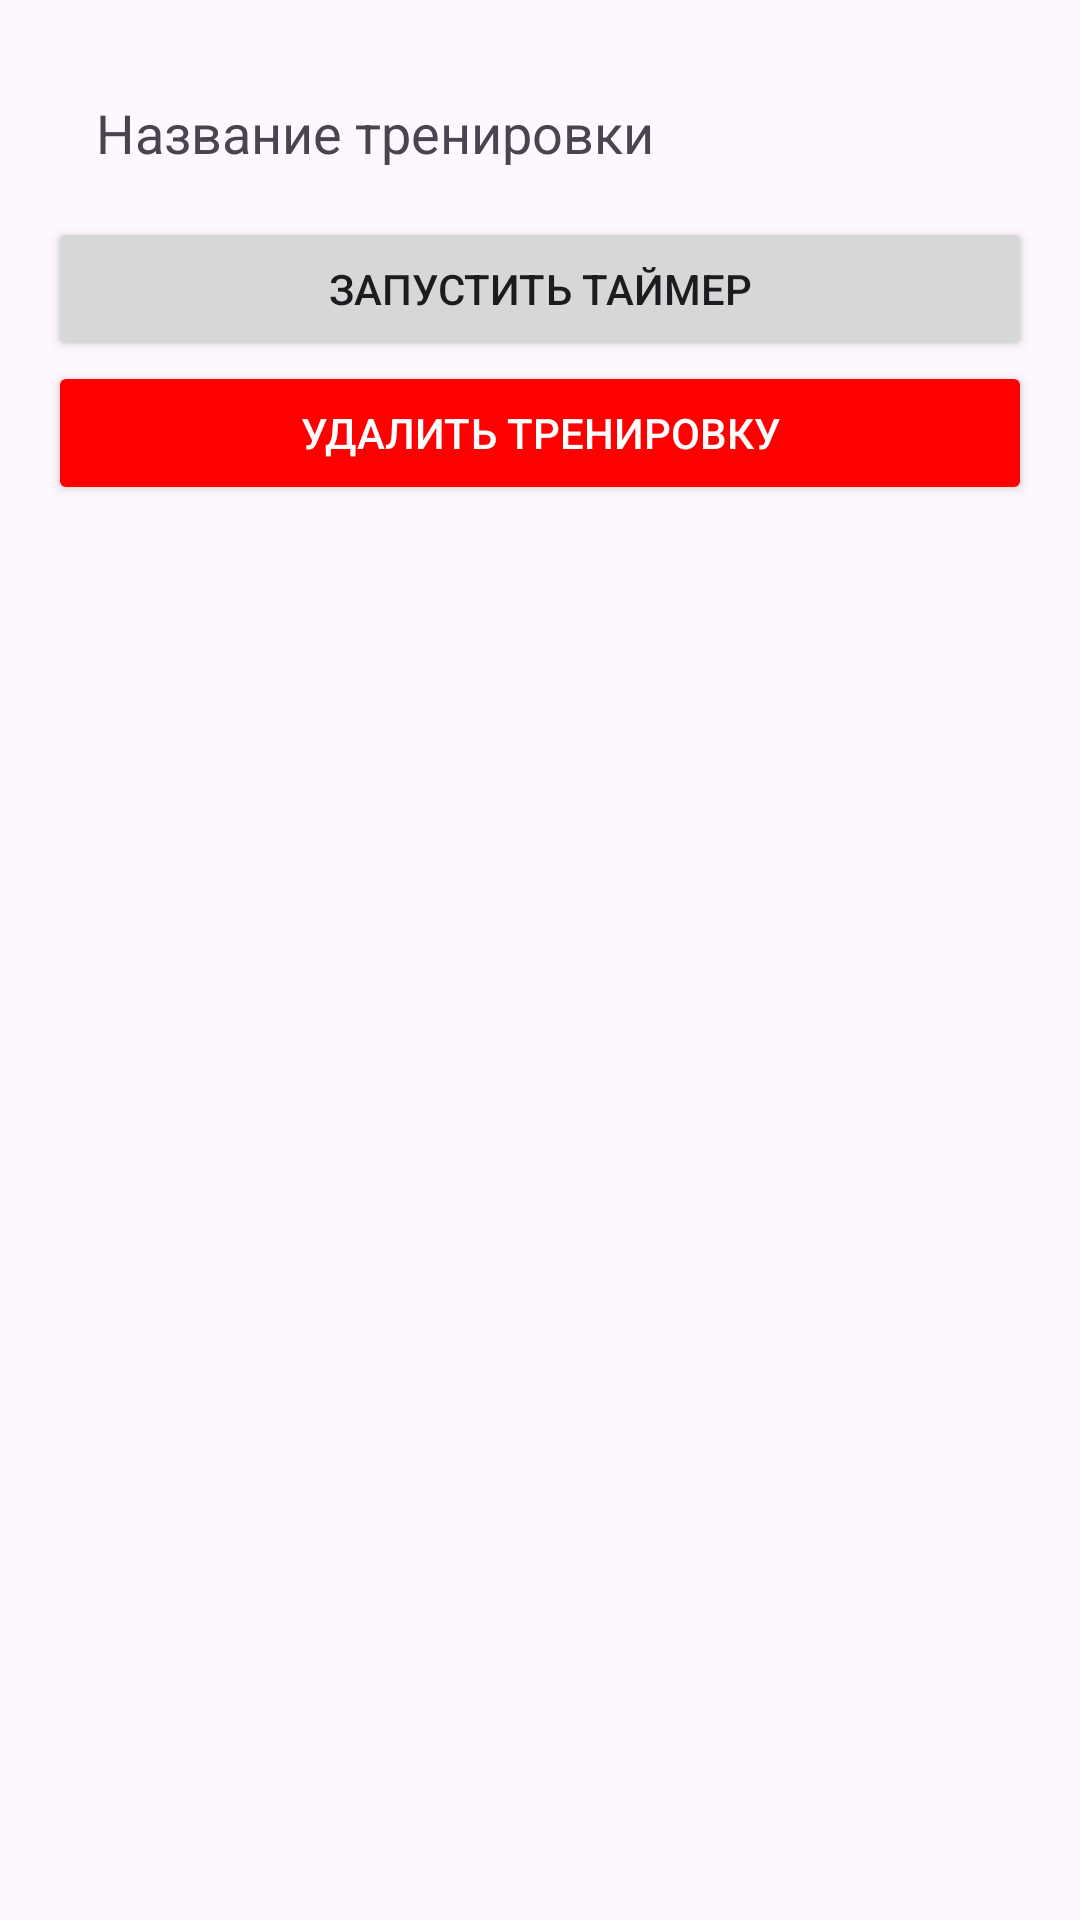

This screen was rendered from an Android layout file. Write that file and the resources it references.
<!-- AndroidManifest.xml: application theme Theme.WorkoutManager -->
<!-- res/layout/activity_timer.xml -->
<?xml version="1.0" encoding="utf-8"?>
<LinearLayout
    xmlns:android="http://schemas.android.com/apk/res/android"
    android:layout_width="match_parent"
    android:layout_height="match_parent"
    android:orientation="vertical"
    android:padding="16dp">

    <TextView
        android:id="@+id/workout_title"
        android:layout_width="match_parent"
        android:layout_height="wrap_content"
        android:text="Название тренировки"
        android:textSize="18sp"
        android:padding="16dp" />

    <Button
        android:id="@+id/start_timer_button"
        android:layout_width="match_parent"
        android:layout_height="wrap_content"
        android:text="Запустить таймер" />

    <Button
        android:id="@+id/delete_workout_button"
        android:layout_width="match_parent"
        android:layout_height="wrap_content"
        android:text="Удалить тренировку"
        android:backgroundTint="#FF0000"
        android:textColor="#FFFFFF" />
</LinearLayout>
<!-- resources referenced by this layout -->
<resources>
  <style name="Theme.WorkoutManager" parent="Base.Theme.WorkoutManager" />
  <style name="Base.Theme.WorkoutManager" parent="Theme.Material3.DayNight.NoActionBar">
          
          
      </style>
</resources>
